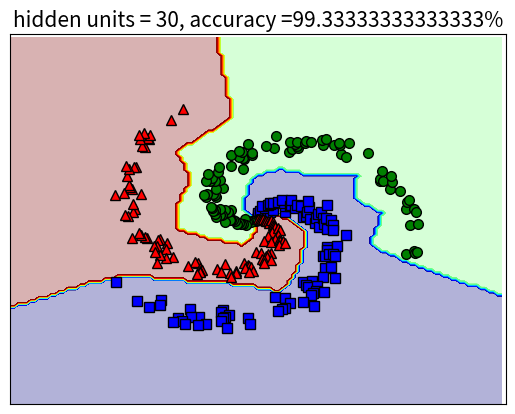

Write Python code to recreate this figure.
import math
import numpy as np
import matplotlib.pyplot as plt

N = 100  # number of points per class
d0 = 2  # dimensionality
C = 3  # number of classes
X = np.zeros((N*C, d0))  # data matrix (each row = single example)
y = np.zeros(N*C, dtype='uint8')  # class labels

for j in range(C):
    ix = range(N*j, N*(j+1))
    r = np.linspace(0.0, 1, N)  # radius
    t = np.linspace(j*4, (j+1)*4, N) + np.random.randn(N)*0.2  # theta
    X[ix] = np.c_[r*np.sin(t), r*np.cos(t)]
    y[ix] = j

plt.plot(X[:N, 0], X[:N, 1], 'bs', markersize=7, markeredgecolor='k')
plt.plot(X[N:2*N, 0], X[N:2*N, 1], 'ro', markersize=7, markeredgecolor='k')
plt.plot(X[2*N:, 0], X[2*N:, 1], 'g^', markersize=7, markeredgecolor='k')
# plt.axis('off')
plt.xlim([-1.5, 1.5])
plt.ylim([-1.5, 1.5])
# 3 row below uesd to turn off thong so cua truc toa to
cur_axes = plt.gca()
cur_axes.axes.get_xaxis().set_ticks([])
cur_axes.axes.get_yaxis().set_ticks([])
plt.show()


def softmax_stable(Z):
    """
    Compute softmax values for each sets of scores in Z.
    each row of Z is a set of scores.    
    """
    e_Z = np.exp(Z - np.max(Z, axis = 1, keepdims = True))
    A = e_Z / e_Z.sum(axis = 1, keepdims = True)
    return A


def crossentropy_loss(Yhat, y):
    """
    Yhat: a numpy array of shape (Npoints, nClasses) -- predicted output 
    y: a numpy array of shape (Npoints) -- ground truth. We don't need to use 
    the one-hot vector here since most of elements are zeros. When programming 
    in numpy, we need to use the corresponding indexes only.
    """
    id0 = range(Yhat.shape[0])
    return -np.mean(np.log(Yhat[id0, y]))


def mlp_init(d0, d1, d2):
    """ 
    Initialize W1, b1, W2, b2 
    d0: dimension of input data 
    d1: number of hidden unit 
    d2: number of output unit = number of classes
    """
    W1 = 0.01*np.random.randn(d0, d1)
    b1 = np.zeros(d1)
    W2 = 0.01*np.random.randn(d1, d2)
    b2 = np.zeros(d2)
    return (W1, b1, W2, b2)


def mlp_predict(X, W1, b1, W2, b2):
    """
    Suppose that the network has been trained, predict class of new points. 
    X: data matrix, each ROW is one data point.
    W1, b1, W2, b2: learned weight matrices and biases 
    """
    Z1 = X.dot(W1) + b1    # shape (N, d1)
    A1 = np.maximum(Z1, 0) # shape (N, d1)
    Z2 = A1.dot(W2) + b2   # shape (N, d2)
    return np.argmax(Z2, axis=1)


def mlp_fit(X, y, W1, b1, W2, b2, eta):
    loss_hist = []
    for i in range(10000):
        # feedforward 
        Z1 = X.dot(W1) + b1       # shape (N, d1)
        A1 = np.maximum(Z1, 0)    # shape (N, d1)
        Z2 = A1.dot(W2) + b2      # shape (N, d2)
        Yhat = softmax_stable(Z2) # shape (N, d2)
        
        if i % 1000 == 0: # print loss after each 1000 iterations
            loss = crossentropy_loss(Yhat, y)
            print("iter %d, loss: %f" %(i, loss))
            loss_hist.append(loss)

        # back propagation
        id0 = range(Yhat.shape[0])
        Yhat[id0, y] -=1 
        E2 = Yhat / N                # shape (N, d2)
        dW2 = np.dot(A1.T, E2)     # shape (d1, d2)
        db2 = np.sum(E2, axis = 0) # shape (d2,)
        E1 = np.dot(E2, W2.T)      # shape (N, d1)
        E1[Z1 <= 0] = 0            # gradient of ReLU, shape (N, d1)
        dW1 = np.dot(X.T, E1)      # shape (d0, d1)
        db1 = np.sum(E1, axis = 0) # shape (d1,)

        # Gradient Descent update
        W1 += -eta*dW1
        b1 += -eta*db1
        W2 += -eta*dW2
        b2 += -eta*db2
    return (W1, b1, W2, b2, loss_hist)


d0 = 2
d1 = h = 30 # size of hidden layer
d2 = C = 3
eta = 1 # learning rate
# initialize parameters randomly
(W1, b1, W2, b2) = mlp_init(d0, d1, d2)
(W1, b1, W2, b2, loss_hist) =mlp_fit(X, y, W1, b1, W2, b2, eta)

y_pred = mlp_predict(X, W1, b1, W2, b2)
acc = 100*np.mean(y_pred == y)
print('training accuracy: %.2f %%' % acc)

# Visualize results

xm = np.arange(-1.5, 1.5, 0.025)
xlen = len(xm)
ym = np.arange(-1.5, 1.5, 0.025)
ylen = len(ym)
xx, yy = np.meshgrid(xm, ym)

# print(np.ones((1, xx.size)).shape)
xx1 = xx.ravel().reshape(1, xx.size)
yy1 = yy.ravel().reshape(1, yy.size)


X0 = np.vstack((xx1, yy1)).T
Z = mlp_predict(X0, W1, b1, W2, b2)
Z = Z.reshape(xx.shape)

plt.clf()
CS = plt.contourf(xx, yy, Z, 200, cmap='jet', alpha = .3)

plt.plot(X[:N, 0], X[:N, 1], 'bs', markersize = 7, markeredgecolor = 'k');
plt.plot(X[N:2*N, 0], X[N:2*N, 1], 'go', markersize = 7, markeredgecolor = 'k');
plt.plot(X[2*N:, 0], X[2*N:, 1], 'r^', markersize = 7, markeredgecolor = 'k');

# plt.axis('off')
plt.xlim([-1.5, 1.5])
plt.ylim([-1.5, 1.5])
cur_axes = plt.gca()
cur_axes.axes.get_xaxis().set_ticks([])
cur_axes.axes.get_yaxis().set_ticks([])

plt.xlim(-1.5, 1.5)
plt.ylim(-1.5, 1.5)
plt.xticks(())
plt.yticks(())
str0 = 'hidden units = ' + str(d1) + ', accuracy =' + str(acc) + '%'
plt.title(str0, fontsize = 15)

plt.show()